The GitHub repository 0HaoHao0/PLNCaE contains a labelled image folder "brain-mri-224x224" with 4 categories: glioma, meningioma, no tumor, pituitary tumor. Examples follow, each with its label.

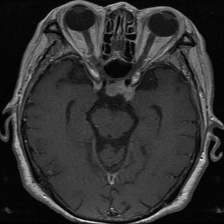
Label: pituitary tumor

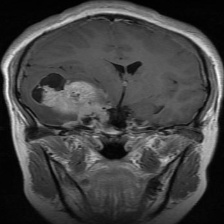
Label: meningioma

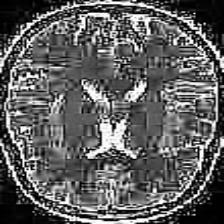
Label: no tumor

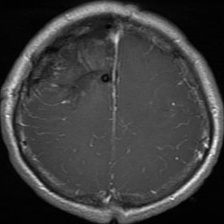
Label: glioma

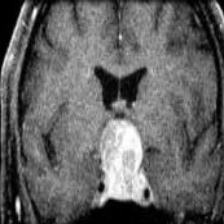
Label: pituitary tumor

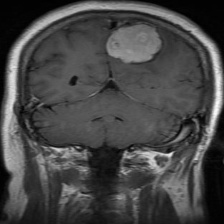
Label: meningioma
